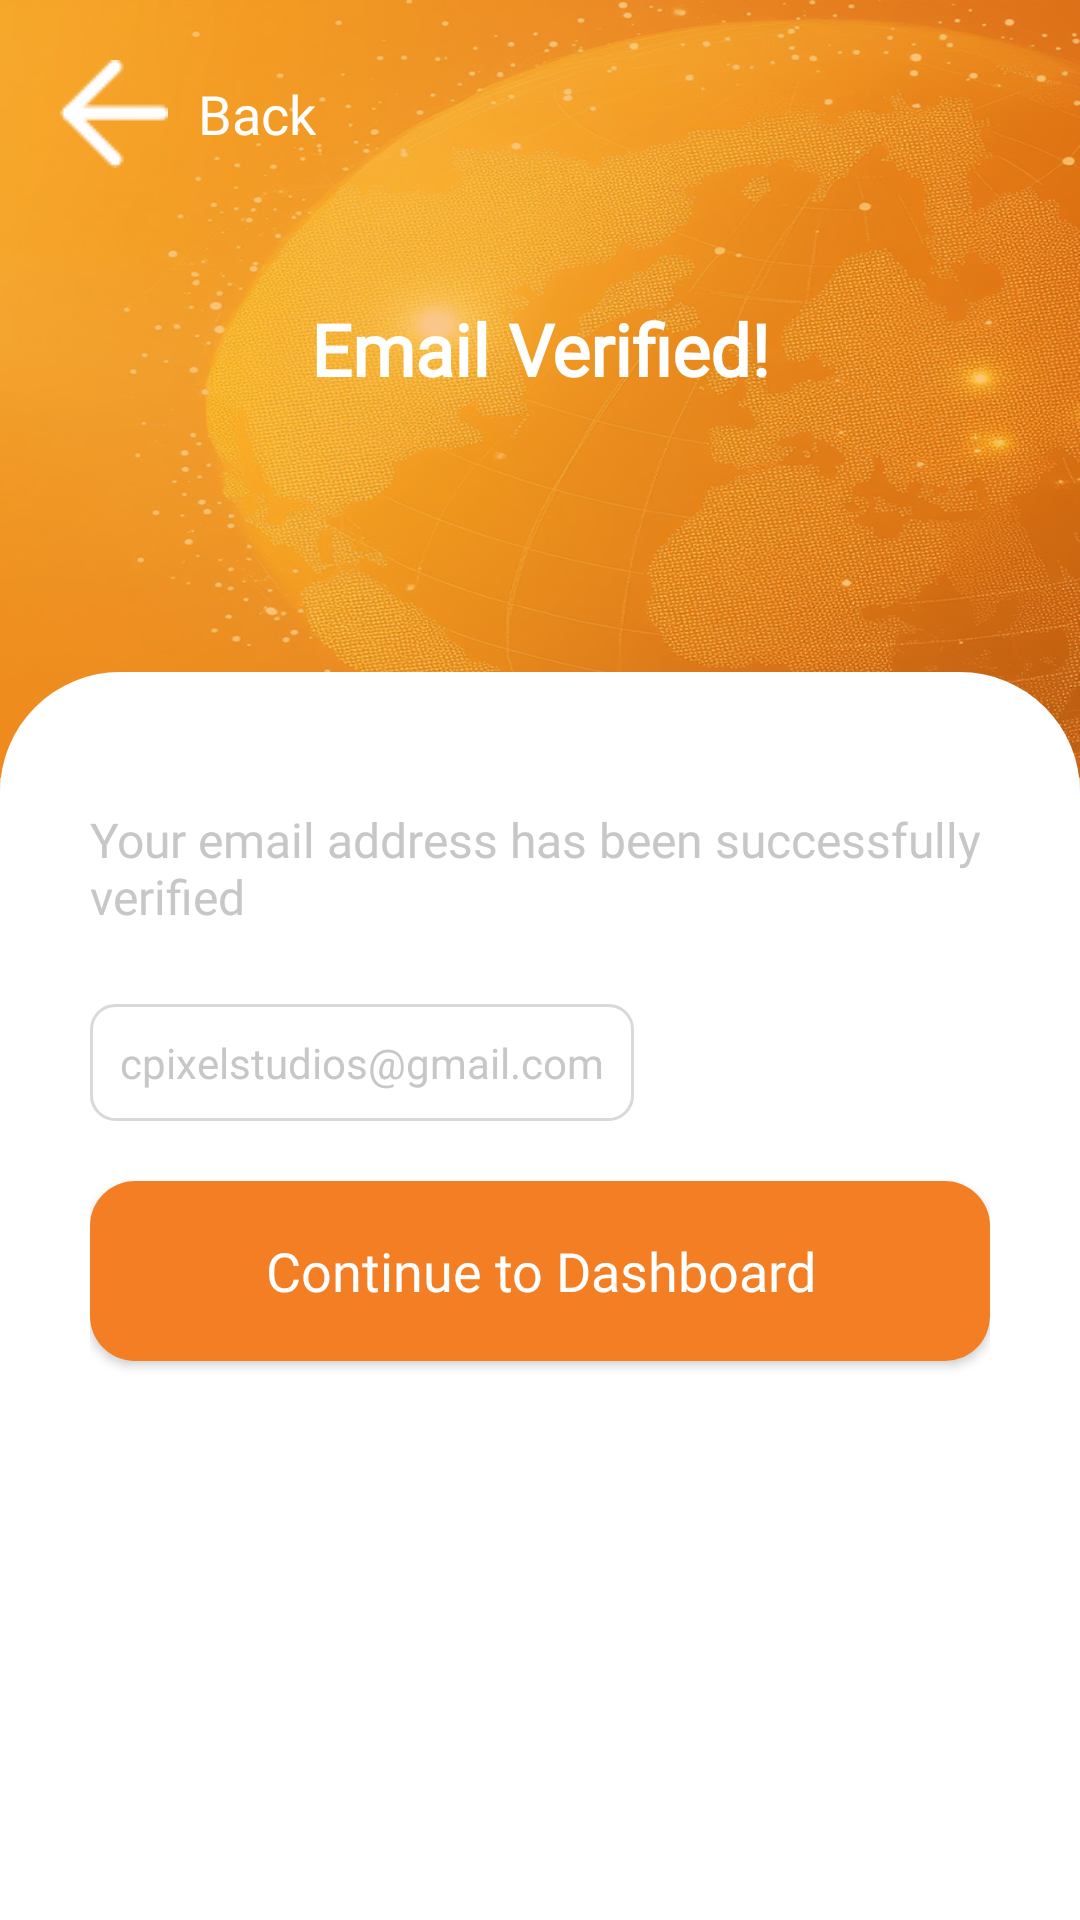

This screen was rendered from an Android layout file. Write that file and the resources it references.
<!-- AndroidManifest.xml: application theme Theme.AppCompat -->
<!-- res/layout/activity_email_verfied.xml -->
<?xml version="1.0" encoding="utf-8"?>
<androidx.constraintlayout.widget.ConstraintLayout xmlns:android="http://schemas.android.com/apk/res/android"
    xmlns:app="http://schemas.android.com/apk/res-auto"
    xmlns:tools="http://schemas.android.com/tools"
    android:layout_width="match_parent"
    android:layout_height="match_parent"
    tools:context=".view.Logins.ResetPasswordActivity">

    <androidx.constraintlayout.widget.ConstraintLayout
        android:id="@+id/top_section"
        android:layout_width="match_parent"
        android:layout_height="wrap_content"
        android:background="@drawable/login_background"
        android:paddingBottom="150dp"
        app:layout_constraintTop_toTopOf="parent">
        <TextView
            android:paddingTop="20dp"
            android:id="@+id/back"
            android:drawableStart="@drawable/back_arrow_white"
            android:layout_width="wrap_content"
            android:layout_height="wrap_content"
            android:text="Back"
            android:paddingStart="20dp"
            android:gravity="center_vertical"
            android:drawablePadding="10dp"
            android:fontFamily="@font/poppins_regular"
            android:textColor="@android:color/white"
            android:textSize="18sp"
            tools:ignore="MissingConstraints" />
        <ImageView
            android:id="@+id/verified"
            android:paddingTop="80dp"
            app:layout_constraintEnd_toEndOf="parent"
            app:layout_constraintStart_toStartOf="parent"
            app:layout_constraintTop_toTopOf="parent"
            android:src="@drawable/check_mark"
            android:layout_width="wrap_content"
            android:layout_height="wrap_content"/>
        <TextView
            android:paddingTop="20dp"
            android:id="@+id/main_title"
            android:gravity="center"
            android:layout_width="match_parent"
            android:layout_height="wrap_content"
            android:text="Email Verified!"
            android:fontFamily="@font/poppins_medium"
            android:textColor="@android:color/white"
            android:textSize="24sp"
            android:textStyle="bold"
            app:layout_constraintTop_toBottomOf="@+id/verified" />


    </androidx.constraintlayout.widget.ConstraintLayout>

    <androidx.constraintlayout.widget.ConstraintLayout
        android:layout_width="match_parent"
        android:layout_height="0dp"
        android:background="@drawable/rounded_white_card"
        android:padding="30dp"
        app:layout_constraintBottom_toBottomOf="parent"
        app:layout_constraintHeight_percent="0.65"
        app:layout_constraintTop_toBottomOf="@id/top_section"
        app:layout_constraintVertical_bias="1.0">

        <TextView
            android:id="@+id/text"
            android:layout_width="match_parent"
            android:layout_height="wrap_content"
            android:text="Your email address has been successfully verified"
            android:textColor="@color/app_gray_color"
            android:textSize="16sp"
            android:fontFamily="@font/poppins_medium"
            android:gravity="start"
            android:paddingTop="15dp"
            android:paddingBottom="15dp"
            tools:ignore="MissingConstraints" />
        <LinearLayout
            android:id="@+id/resend_layout"
            app:layout_constraintTop_toBottomOf="@+id/text"
            android:layout_width="wrap_content"
            android:layout_height="wrap_content"
            android:orientation="horizontal"
            android:weightSum="2"
            android:gravity="center"
            android:padding="10dp"
            android:background="@drawable/et_background"
            android:layout_marginTop="10dp"
            tools:ignore="MissingConstraints">
            <TextView
                android:id="@+id/tv_verification_message"
                android:layout_width="match_parent"
                android:layout_height="wrap_content"
                android:text="cpixelstudios@gmail.com"
                android:textSize="14sp"
                android:textColor="@color/app_gray_color"
                android:layout_gravity="center"
                android:layout_weight="1"
                />

        </LinearLayout>

        <Button
            android:id="@+id/button_submit"
            android:layout_width="match_parent"
            android:layout_height="60dp"
            android:layout_marginTop="20dp"
            android:text="Continue to Dashboard"
            android:fontFamily="@font/poppins_medium"
            android:textColor="@android:color/white"
            android:textSize="18sp"
            android:background="@drawable/overlay_button"
            android:textAllCaps="false"
            app:cornerRadius="8dp"
            app:layout_constraintTop_toBottomOf="@id/resend_layout" />

    </androidx.constraintlayout.widget.ConstraintLayout>

</androidx.constraintlayout.widget.ConstraintLayout>
<!-- resources referenced by this layout -->
<resources>
  <color name="app_gray_color">#c7c7c7</color>
  <!-- drawable back_arrow_white: png bitmap (drawable, 3132 bytes) -->
  <!-- drawable et_background (drawable) -->
  <?xml version="1.0" encoding="utf-8"?>
  
  <shape xmlns:android="http://schemas.android.com/apk/res/android" android:shape="rectangle">
      <stroke
          android:width="1dp"
          android:color="@color/et_border_color" />
      <corners android:radius="8dp"/>
  </shape>
  <!-- drawable login_background: jpg bitmap (drawable, 218326 bytes) -->
  <!-- drawable overlay_button (drawable) -->
  <?xml version="1.0" encoding="utf-8"?>
  <shape xmlns:android="http://schemas.android.com/apk/res/android">
  
      <solid
          android:color="@color/app_main_color"
          />
  
      <corners
          android:topLeftRadius="15dp"
          android:topRightRadius="15dp"
          android:bottomLeftRadius="15dp"
          android:bottomRightRadius="15dp"
          />
  
  </shape>
  <!-- drawable rounded_white_card (drawable) -->
  <shape xmlns:android="http://schemas.android.com/apk/res/android"
      android:shape="rectangle">
      <solid android:color="@android:color/white" />
      <corners android:topLeftRadius="40dp" android:topRightRadius="40dp"/>
  </shape>
  <color name="et_border_color">#D9D9D9</color>
  <color name="app_main_color">#f47e24</color>
</resources>
